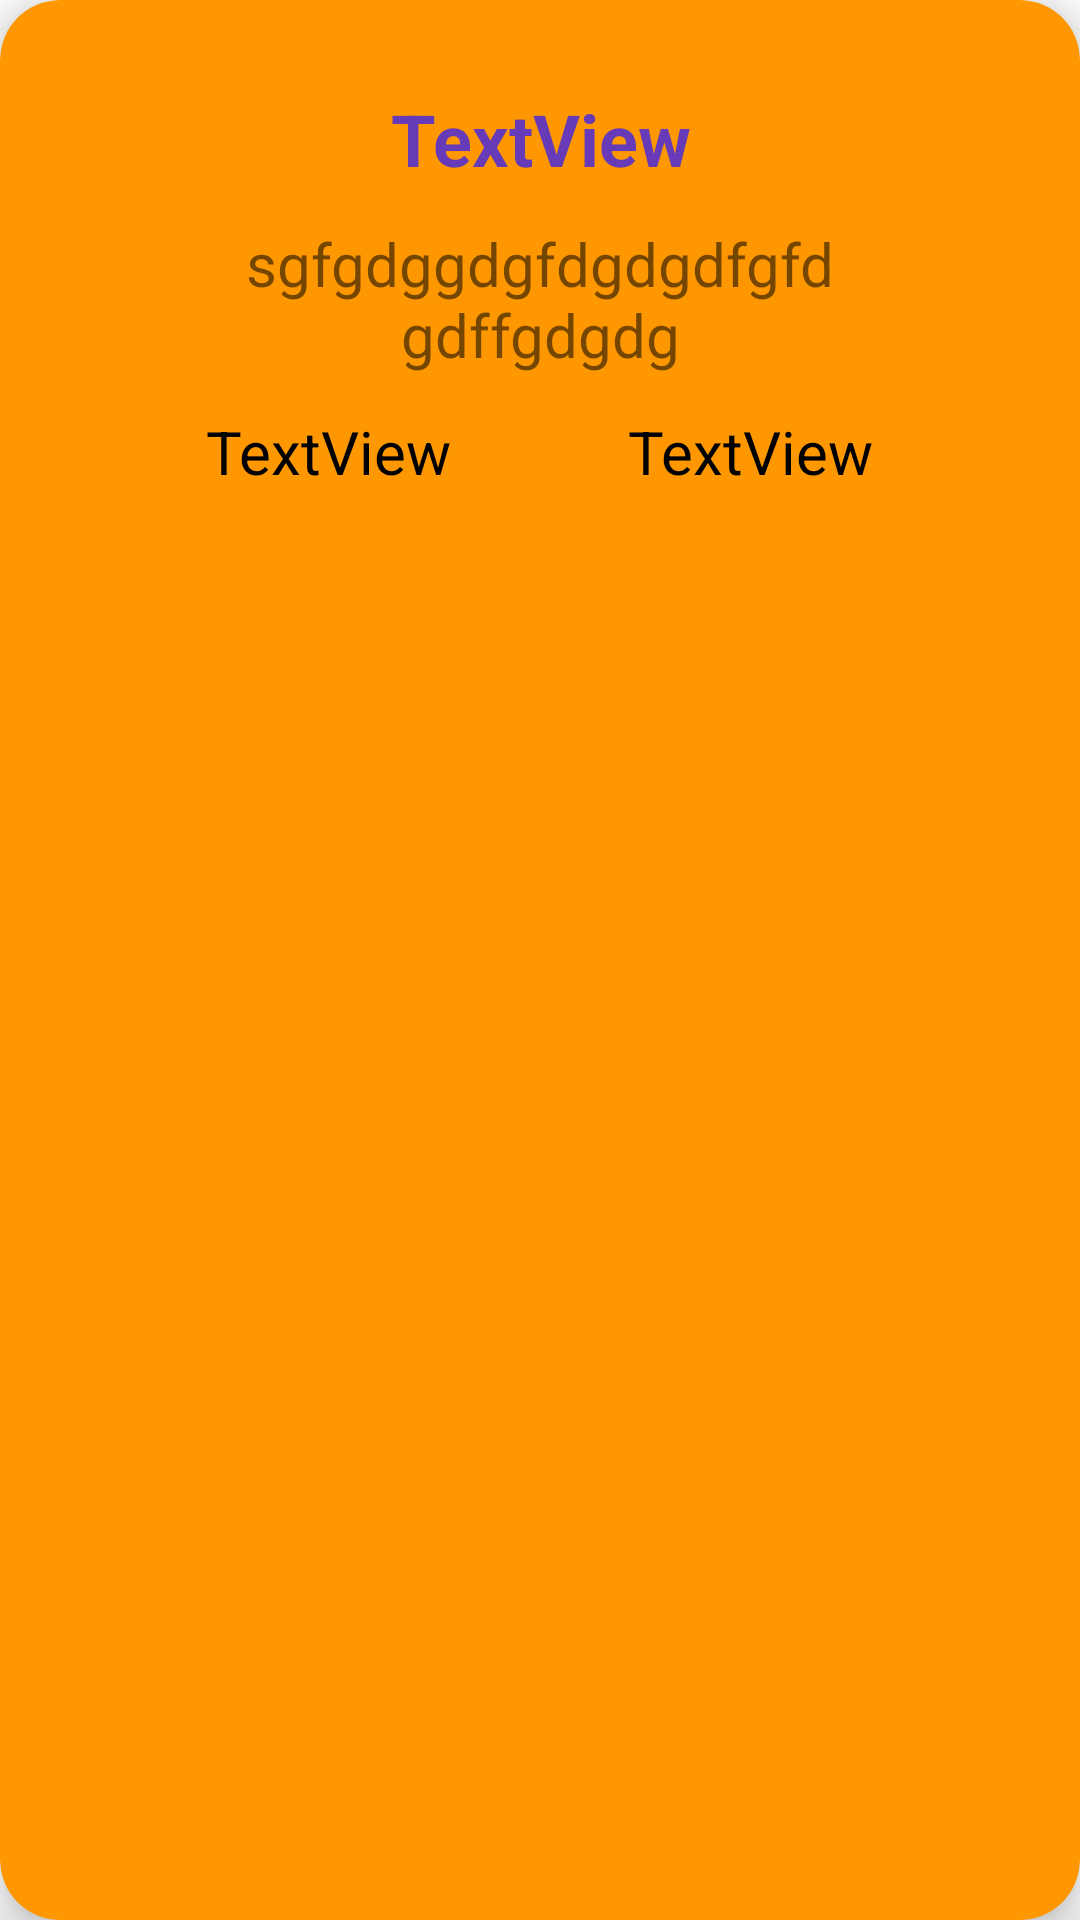

Produce the Android XML layout that renders to this screen, including the resource entries it uses.
<!-- AndroidManifest.xml: application theme Theme.NobetciEczane -->
<!-- res/layout/ecz_card.xml -->
<?xml version="1.0" encoding="utf-8"?>
<androidx.cardview.widget.CardView xmlns:android="http://schemas.android.com/apk/res/android"
    xmlns:app="http://schemas.android.com/apk/res-auto"
    xmlns:tools="http://schemas.android.com/tools"
    android:layout_width="match_parent"
    android:layout_height="wrap_content"
    android:layout_margin="10dp"
    app:cardBackgroundColor="#FF9800"
    app:cardCornerRadius="20dp"
    app:cardElevation="10dp"
    app:contentPadding="10dp">

    <androidx.constraintlayout.widget.ConstraintLayout
        android:layout_width="match_parent"
        android:layout_height="wrap_content">

        <TextView
            android:id="@+id/nameText"
            android:layout_width="wrap_content"
            android:layout_height="wrap_content"
            android:layout_marginTop="20dp"
            android:text="TextView"
            android:textAlignment="center"
            android:textColor="#673AB7"
            android:textSize="24sp"
            android:textStyle="bold"
            app:layout_constraintEnd_toEndOf="parent"
            app:layout_constraintStart_toStartOf="parent"
            app:layout_constraintTop_toTopOf="parent" />

        <TextView
            android:id="@+id/distText"
            android:layout_width="wrap_content"
            android:layout_height="wrap_content"
            android:layout_marginTop="12dp"
            android:text="TextView"
            android:textColor="#000000"
            android:textSize="20sp"
            app:layout_constraintEnd_toStartOf="@+id/phoneText"
            app:layout_constraintHorizontal_bias="0.5"
            app:layout_constraintStart_toStartOf="parent"
            app:layout_constraintTop_toBottomOf="@+id/addressText" />

        <TextView
            android:id="@+id/addressText"
            android:layout_width="200dp"
            android:layout_height="wrap_content"
            android:layout_marginTop="12dp"
            android:text="sgfgdggdgfdgdgdfgfdgdffgdgdg"
            android:textAlignment="center"
            android:textSize="20sp"
            app:layout_constraintEnd_toEndOf="parent"
            app:layout_constraintStart_toStartOf="parent"
            app:layout_constraintTop_toBottomOf="@+id/nameText" />

        <TextView
            android:id="@+id/phoneText"
            android:layout_width="wrap_content"
            android:layout_height="wrap_content"
            android:layout_marginTop="12dp"
            android:text="TextView"
            android:textColor="#000000"
            android:textSize="20sp"
            app:layout_constraintEnd_toEndOf="parent"
            app:layout_constraintHorizontal_bias="0.5"
            app:layout_constraintStart_toEndOf="@+id/distText"
            app:layout_constraintTop_toBottomOf="@+id/addressText" />

    </androidx.constraintlayout.widget.ConstraintLayout>
</androidx.cardview.widget.CardView>
<!-- resources referenced by this layout -->
<resources>
  <style name="Theme.NobetciEczane" parent="Theme.MaterialComponents.DayNight.DarkActionBar">
          
          <item name="colorPrimary">@color/purple_500</item>
          <item name="colorPrimaryVariant">@color/purple_700</item>
          <item name="colorOnPrimary">@color/white</item>
          
          <item name="colorSecondary">@color/teal_200</item>
          <item name="colorSecondaryVariant">@color/teal_700</item>
          <item name="colorOnSecondary">@color/black</item>
          
          <item name="android:statusBarColor" tools:targetApi="l">?attr/colorPrimaryVariant</item>
          
          <item name="windowActionBar">false</item>
          <item name="windowNoTitle">true</item>
  
      </style>
  <!-- not gathered from this repository: default colours our renderer supplied (Android Studio template values) -->
  <color name="purple_500">#FF6200EE</color>
  <color name="purple_700">#FF3700B3</color>
  <color name="teal_200">#FF03DAC5</color>
  <color name="teal_700">#FF018786</color>
  <color name="black">#FF000000</color>
  <color name="white">#FFFFFFFF</color>
</resources>
